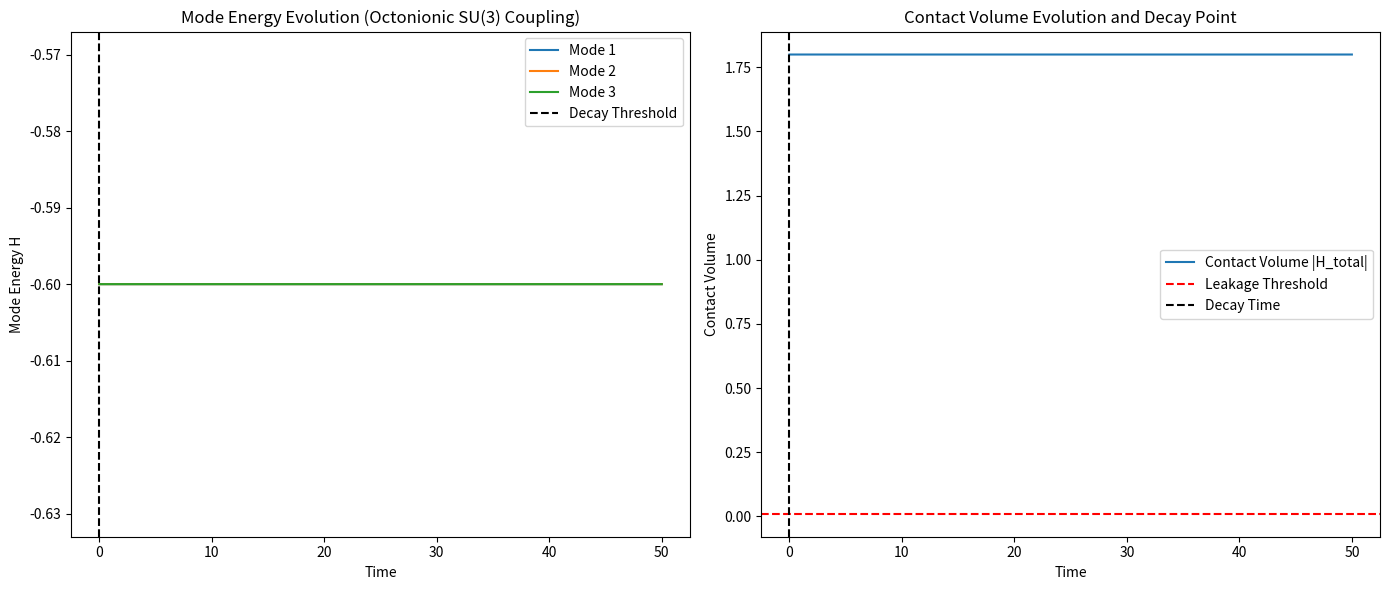

Source code (Python):
# Simulation of Beta Decay from Neutron Glome (S^7) in Theta-Glome Theory with Octonionic Coupling

import numpy as np
import matplotlib.pyplot as plt
from scipy.integrate import odeint

# --- Parameters ---
num_modes = 3  # u, d, d
coupling_strength = 1.0
leakage_threshold = 0.01  # Contact volume collapse threshold

# Octonionic-inspired SU(3) coupling matrix
OCT_SU3 = np.array([
    [0, 1, -1],
    [-1, 0, 1],
    [1, -1, 0]
])

# Initial energy distribution (neutron composite)
H0 = np.array([-0.6, -0.6, -0.6])  # Bound standing waves

# Contact volume dynamics: V_c ~ |H_total|
def contact_volume(H_modes):
    return np.abs(np.sum(H_modes))

# Octonionic SU(3) interaction
def octonionic_interaction(H_modes, t):
    dHdt = np.zeros_like(H_modes)
    for i in range(num_modes):
        for j in range(num_modes):
            if i != j:
                dHdt[i] += coupling_strength * OCT_SU3[i, j] * np.sin(H_modes[j] - H_modes[i])
    return dHdt

# Time evolution
T = np.linspace(0, 50, 5000)
H_modes = odeint(octonionic_interaction, H0, T)

# Contact volume over time
V_contact = np.array([contact_volume(H) for H in H_modes])

# Find decay moment when contact volume approaches zero
decay_index = np.argmin(np.abs(V_contact))
decay_time = T[decay_index]

# --- Plotting ---
plt.figure(figsize=(14, 6))

plt.subplot(1, 2, 1)
for i in range(num_modes):
    plt.plot(T, H_modes[:, i], label=f'Mode {i+1}')
plt.axvline(x=decay_time, color='k', linestyle='--', label='Decay Threshold')
plt.xlabel('Time')
plt.ylabel('Mode Energy H')
plt.title('Mode Energy Evolution (Octonionic SU(3) Coupling)')
plt.legend()

plt.subplot(1, 2, 2)
plt.plot(T, V_contact, label='Contact Volume |H_total|')
plt.axhline(y=leakage_threshold, color='r', linestyle='--', label='Leakage Threshold')
plt.axvline(x=decay_time, color='k', linestyle='--', label='Decay Time')
plt.xlabel('Time')
plt.ylabel('Contact Volume')
plt.title('Contact Volume Evolution and Decay Point')
plt.legend()

plt.tight_layout()
plt.show()

print(f"Decay occurs approximately at time t = {decay_time:.3f}")
